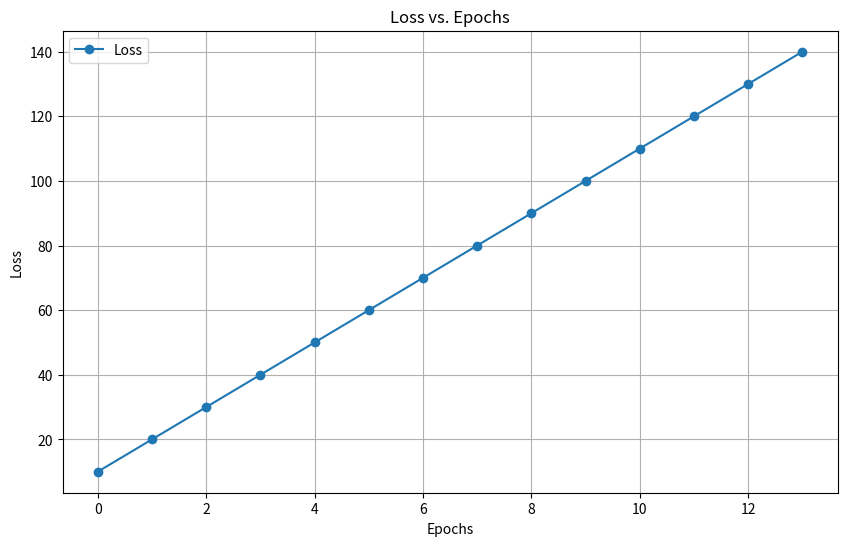
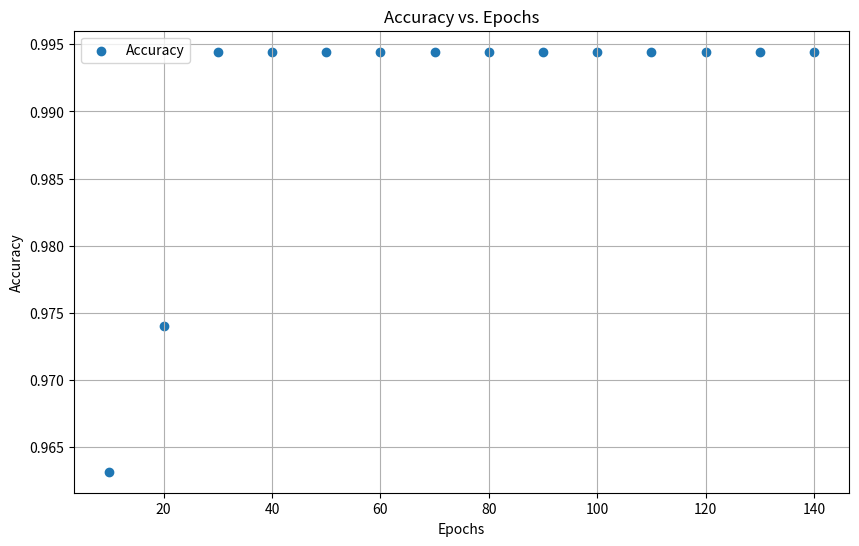
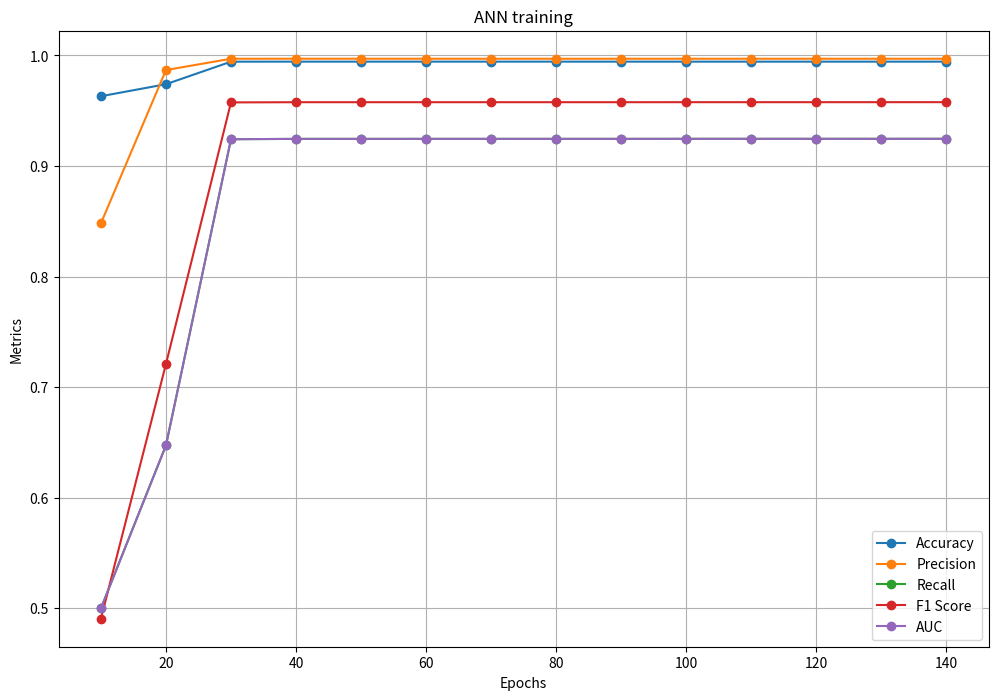
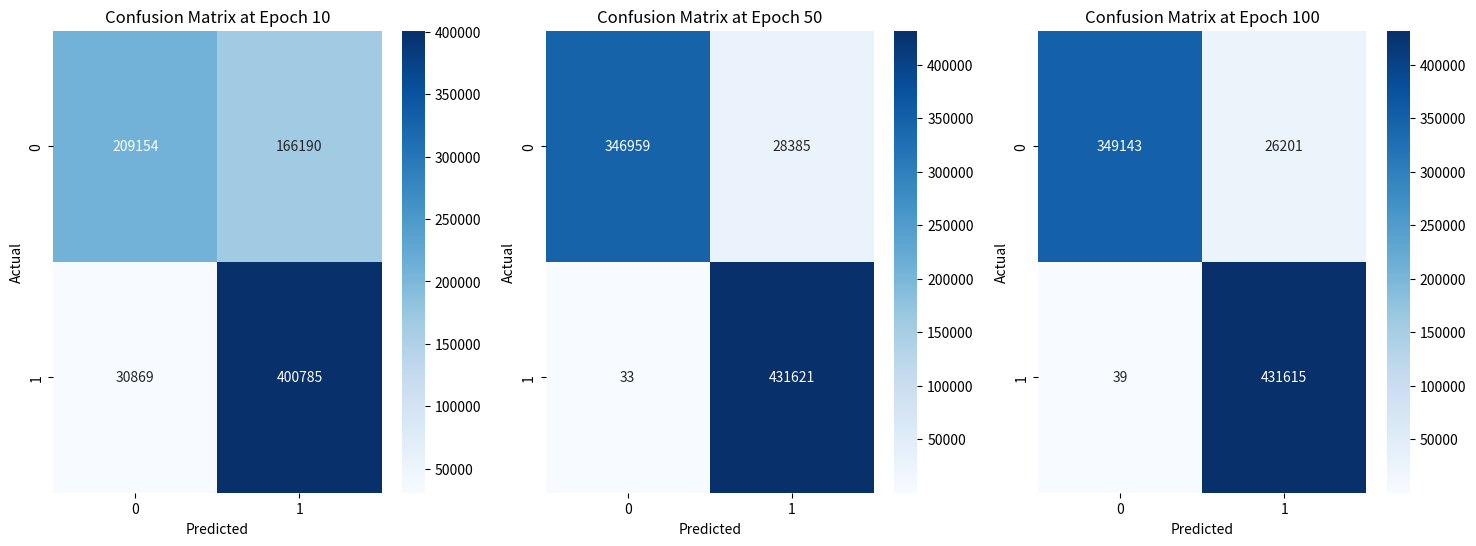

These charts were generated, in order, by the following Python code:
import numpy as np
import pandas as pd
import matplotlib.pyplot as plt
import seaborn as sns

epochs = np.array([10, 20, 30, 40, 50, 60, 70 , 80, 90, 100, 110, 120, 130, 140])
accuracy = np.array([0.9631676072849007, 0.9740246141920832, 0.9944197216534877, 0.994442152346324, 0.994442336204462, 0.9944425200626, 0.9944426119916691, 0.994442428133531, 0.994442428133531, 0.9944443586439801, 0.9944443586439801, 0.9944443586439801, 0.994444542502118, 0.994446381083498])
precision = np.array([0.8482506287727167, 0.9868529871099989, 0.9970728710284689, 0.9970858388895905, 0.9970816669538975, 0.9970732289974222, 0.9970718543140903, 0.9970703375690754, 0.9970674935637434, 0.9970628009207617, 0.9970613791040391, 0.9970613791040391, 0.9970586303257456, 0.9970652652120747])
recall = np.array([0.5000135361866179, 0.6473949092935294, 0.9242886105547823, 0.9245919018602897, 0.924597998273317, 0.9246076952674112, 0.9246101433770805, 0.9246088477388088, 0.9246112481261866, 0.924642255136529, 0.9246434553302179, 0.9246434553302179, 0.9246483515495563, 0.9246685090944069])
f1 = np.array([0.49064658555983565, 0.7210198702602241, 0.9575796562298327, 0.9577634835061517, 0.9577653206571195, 0.9577674876945659, 0.9577683512415933, 0.957766954068624, 0.9577671740175722, 0.9577834382622183, 0.9577835481889838, 0.9577835481889838, 0.9577852750641047, 0.9577999053453268])
auc = np.array([0.5000135361866179, 0.6473949092935294, 0.9242886105547823, 0.9245919018602896, 0.924597998273317, 0.9246076952674113, 0.9246101433770805, 0.9246088477388088, 0.9246112481261866, 0.9246422551365289, 0.9246434553302179, 0.9246434553302179, 0.9246483515495563, 0.9246685090944069])
matrix = np.array([[209154, 166190], [30869, 400785]])

# Create a DataFrame
df = pd.DataFrame({
    'Epochs': epochs,
    'Accuracy': accuracy,
    'Precision': precision,
    'Recall': recall,
    'F1 Score': f1,
    'AUC': auc,
})

fig, ax = plt.subplots(figsize=(20, 10)) # set size frame
ax.axis('off')
ax.xaxis.set_visible(False)
ax.yaxis.set_visible(False)

# Create the table
tab = pd.plotting.table(ax, df, loc='center', cellLoc = 'center')

# Adjust the size of the table
tab.scale(1.5, 1.5)  # Increase the size of the table

tab.auto_set_font_size(False)
tab.set_fontsize(10)

# Print the DataFrame
print(df)

plt.tight_layout()
plt.savefig('dataframe.jpg')

# Assuming epochs, loss, accuracy_train, precision_train, recall_train, f1_train, uac_train are defined
# Plotting Loss vs. Epochs
plt.figure(figsize=(10, 6))
plt.plot(epochs, marker='o', label='Loss')
plt.title('Loss vs. Epochs')
plt.xlabel('Epochs')
plt.ylabel('Loss')
plt.legend()
plt.grid(True)

plt.figure(figsize=(10, 6))
plt.scatter(df['Epochs'], df['Accuracy'], label='Accuracy')
plt.title('Accuracy vs. Epochs')
plt.xlabel('Epochs')
plt.ylabel('Accuracy')
plt.legend()
plt.grid(True)

# Plotting Accuracy, Precision, Recall, F1 Score, and UAC vs. Epochs
plt.figure(figsize=(12, 8))
plt.plot(epochs, accuracy, marker='o', label='Accuracy')
plt.plot(epochs, precision, marker='o', label='Precision')
plt.plot(epochs, recall, marker='o', label='Recall')
plt.plot(epochs, f1, marker='o', label='F1 Score')
plt.plot(epochs, auc, marker='o', label='AUC')
plt.title('ANN training')
plt.xlabel('Epochs')
plt.ylabel('Metrics')
plt.legend()
plt.grid(True)

# Confusion matrices for specific epochs (10, 50, 100)
conf_matrices = {
    10: np.array([[209154, 166190], [30869, 400785]]),
    50: np.array([[346959, 28385], [33, 431621]]),
    100: np.array([[349143, 26201], [39, 431615]])
}

fig, axs = plt.subplots(1, 3, figsize=(18, 6))

for i, (epoch, matrix) in enumerate(conf_matrices.items()):
    sns.heatmap(matrix, annot=True, fmt='d', cmap='Blues', ax=axs[i])
    axs[i].set_title(f'Confusion Matrix at Epoch {epoch}')
    axs[i].set_xlabel('Predicted')
    axs[i].set_ylabel('Actual')

plt.show()
